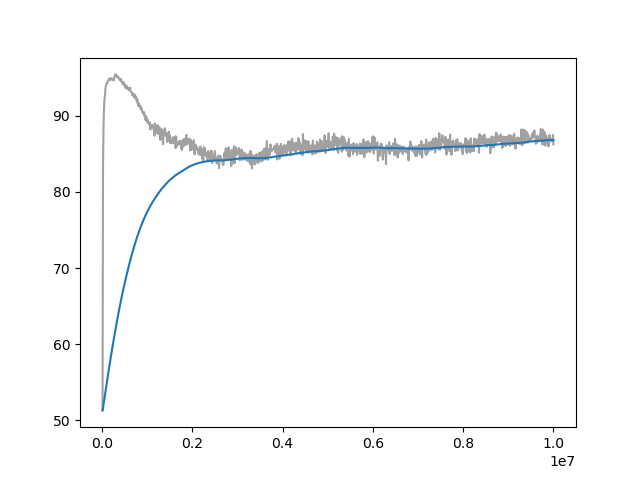

Source data for this figure (header and first rows):
Wall time, Step, Value
1715288671, 10000, 51.29
1715288703, 20000, 82.85
1715288734, 30000, 88.1
1715288766, 40000, 90.55
1715288797, 50000, 91.9
1715288828, 60000, 92.51
1715288858, 70000, 93.14
1715288889, 80000, 93.87
1715288920, 90000, 94.02
1715288952, 100000, 94.29
1715288983, 110000, 94.31
1715289013, 120000, 94.35
1715289044, 130000, 94.55
1715289075, 140000, 94.62
1715289107, 150000, 94.86
1715289138, 160000, 94.78
1715289168, 170000, 94.89
1715289199, 180000, 94.7
1715289229, 190000, 94.88
1715289259, 200000, 94.88
1715289291, 210000, 94.94
1715289322, 220000, 94.76
1715289352, 230000, 94.82
1715289383, 240000, 94.74
1715289414, 250000, 94.76
1715289445, 260000, 94.66
1715289476, 270000, 95.01
1715289506, 280000, 95.24
1715289537, 290000, 95.44
1715289569, 300000, 95.35
1715289600, 310000, 95.39
1715289630, 320000, 95.27
1715289661, 330000, 95.12
1715289691, 340000, 95.19
1715289721, 350000, 95.05
1715289752, 360000, 95.09
1715289784, 370000, 94.93
1715289815, 380000, 94.87
1715289842, 390000, 94.79
1715289874, 400000, 94.79
1715289904, 410000, 94.61
1715289936, 420000, 94.84
1715289968, 430000, 94.62
1715289999, 440000, 94.45
1715290029, 450000, 94.4
1715290059, 460000, 94.15
1715290090, 470000, 94.42
1715290121, 480000, 94.39
1715290151, 490000, 94.07
1715290183, 500000, 94.13
1715290214, 510000, 93.69
1715290244, 520000, 94.08
1715290275, 530000, 93.93
1715290306, 540000, 93.64
1715290337, 550000, 93.89
1715290368, 560000, 93.63
1715290399, 570000, 93.46
1715290429, 580000, 93.66
1715290459, 590000, 93.61
1715290490, 600000, 93.36
... 940 more rows
